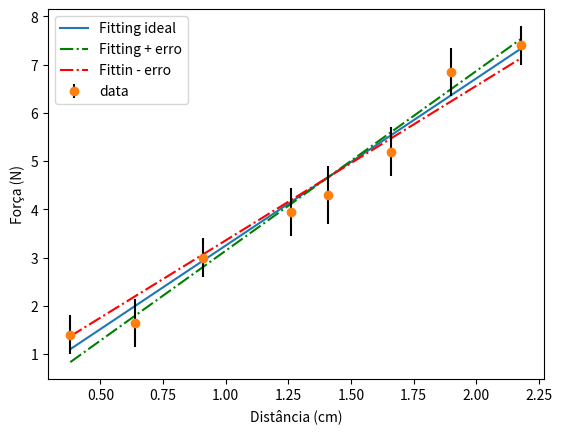

Python code for this plot: (Note: this script raises an exception after producing the figure.)
#!/usr/bin/env python3
# -*- coding: utf-8 -*-
"""
Created on Wed Jan  8 05:49:52 2020

@author: gabrielpacmil
"""

#Exercício 8.1 - fazer o fitting de uns certos dados

import numpy as np
import matplotlib.pyplot as plt

def lineFit(x, y): #regressão linear boladaça
    ''' Returns slope and y-intercept of linear fit to (x,y) data set'''
    xavg = x.mean()
    slope = (y * (x-xavg)).sum()/(x * (x-xavg)).sum() #b
    yint = y.mean() - slope*xavg #a
    return slope, yint

def lineFitWt(x,y,uncert = np.array([0])): #regressão linear chi² boladaça
    if uncert.sum() == 0:
        uncert = np.ones(x.size)
    
    x_a = (x/(uncert**2)).sum()/(1/(uncert**2) ).sum() #x chápeu
    y_a = (y/(uncert**2)).sum()/(1/(uncert**2) ).sum() #y chápeu
    
    #print(x_a)
    #print(y_a)
    slope = ((y*(x-x_a))/(uncert**2)).sum()/((x*(x-x_a))/(uncert**2)).sum()
    yint = y_a-slope*x_a
    
    uncert_b = (1/((x*(x-x_a))/(uncert**2)).sum())**0.5
    uncert_a = uncert_b*(((x**2)/(uncert**2)).sum()/(1/(uncert**2)).sum())**0.5
    
    return slope, yint, uncert_a, uncert_b
    
def chi_r(x,y,uncert= np.array([0])):
    if uncert.sum() == 0:
        uncert = np.ones(x.size)
   
    x_a = (x/(uncert**2)).sum()/(1/(uncert**2) ).sum() #x chápeu
    y_a = (y/(uncert**2)).sum()/(1/(uncert**2) ).sum() #y chápeu
    slope = ((y*(x-x_a))/(uncert**2)).sum()/((x*(x-x_a))/(uncert**2)).sum()
    yint = y_a-slope*x_a
    
    chi_2 = (((y-yint-slope*x)/uncert)**2).sum()
    chi_red = chi_2/(x.size-2)

    return chi_red

distancia = np.array([0.38, 0.64, 0.91, 1.26, 1.41, 1.66, 1.90, 2.18])
forca = np.array([1.4, 1.65, 3.0, 3.95, 4.3, 5.20, 6.85, 7.4])
erro_f = np.array([0.4, 0.5, 0.4, 0.5, 0.6, 0.5, 0.5, 0.4])



b_1,a_1, erro_a, erro_b = lineFitWt(distancia, forca, erro_f)
chi_red_1 = chi_r(distancia, forca, erro_f)

    
f_1 = a_1 + b_1*distancia
f_2 = a_1-erro_a + (b_1+erro_b)*distancia
f_3 = a_1+erro_a + (b_1-erro_b)*distancia


print("\no" + r'$ {\chi} $' + "² sem correção é {}.".format(chi_red_1))
print("\nO erro associado ao ponto inicial é de {} e o associado a inclinação é {}.".format(erro_a,erro_b))

fig1 = plt.figure()
plt.plot(distancia, f_1, label = 'Fitting ideal')
plt.plot(distancia, f_2,'g-.', label = 'Fitting + erro')
plt.plot(distancia, f_3, 'r-.', label = 'Fittin - erro')
plt.errorbar(distancia, forca, fmt ='o', yerr = erro_f, label = 'data', ecolor = 'black')
plt.xlabel('Distância (cm)')
plt.ylabel('Força (N)')
plt.legend(loc='upper left')

plt.show()
fig1.canvas.manager.window.raise_()

